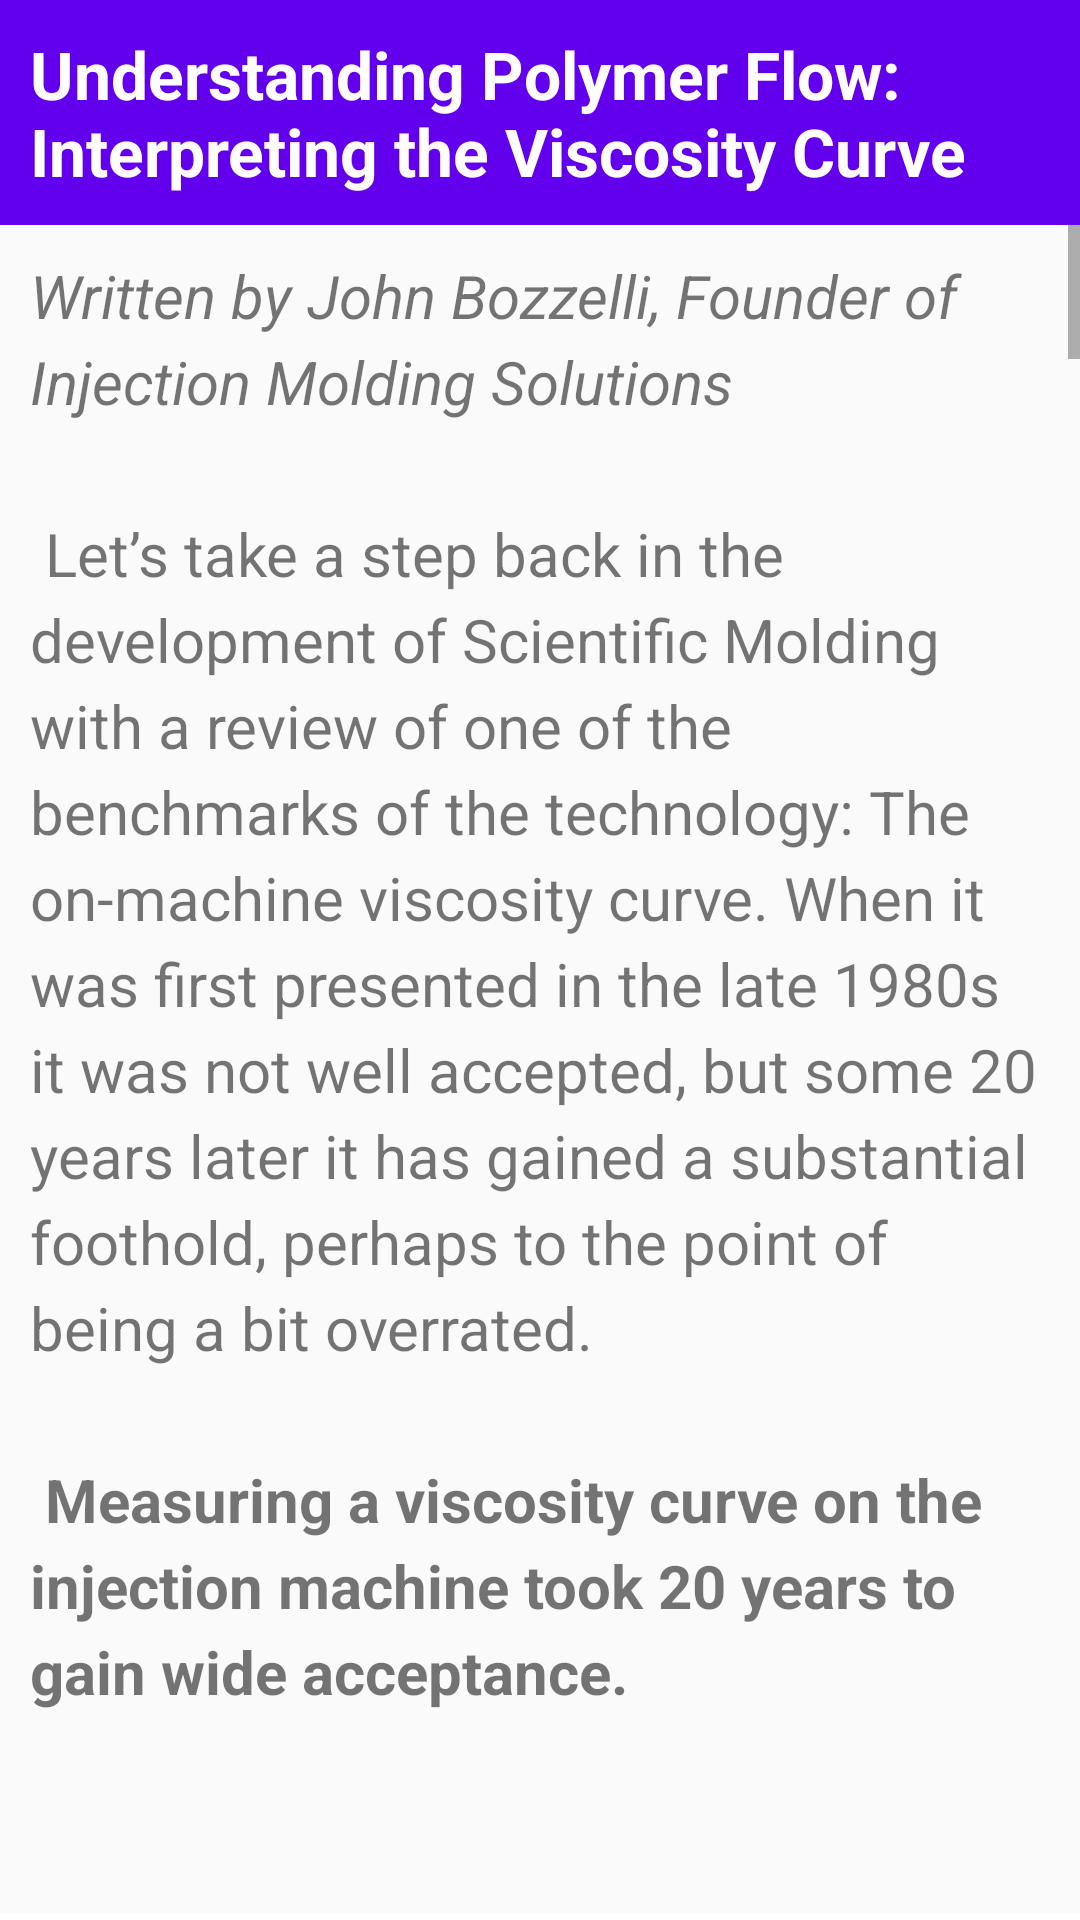

Android layout source for this screen:
<!-- AndroidManifest.xml: application theme Theme.InjPlastApp -->
<!-- res/layout/polymerflow_activity.xml -->
<?xml version="1.0" encoding="utf-8"?>

<RelativeLayout xmlns:android="http://schemas.android.com/apk/res/android"
    xmlns:tools="http://schemas.android.com/tools"
    android:layout_width="match_parent"
    android:layout_height="match_parent"
    tools:context="com.seawayproject.injplastapp.main.proctech.tips.PolymerFlow">

    <TextView
        android:id="@+id/article_heading"
        android:layout_width="match_parent"
        android:layout_height="wrap_content"
        android:background="@color/colorPrimary"
        android:padding="@dimen/padding_regular"
        android:text="@string/polymer_flow_title"
        android:textAppearance=
            "@android:style/TextAppearance.DeviceDefault.Large"
        android:textColor="@android:color/white"
        android:textStyle="bold" />

    <ScrollView
        android:layout_width="wrap_content"
        android:layout_height="wrap_content"
        android:layout_below="@id/article_heading">

        <LinearLayout
            android:layout_width="match_parent"
            android:layout_height="wrap_content"
            android:orientation="vertical">

            <TextView
                android:id="@+id/article"
                android:layout_width="wrap_content"
                android:layout_height="wrap_content"
                android:autoLink="web"
                android:lineSpacingExtra="@dimen/line_spacing"
                android:padding="@dimen/padding_regular"
                android:text="@string/polymer_flow_text"
                android:textSize="20sp"/>

            <ImageView
                android:id="@+id/image1"
                android:layout_width="match_parent"
                android:layout_height="wrap_content"
                android:adjustViewBounds="true"
                android:src="@drawable/polymer_flow_fig1"/>

            <TextView
                android:id="@+id/article_cont"
                android:layout_width="wrap_content"
                android:layout_height="wrap_content"
                android:autoLink="web"
                android:lineSpacingExtra="@dimen/line_spacing"
                android:padding="@dimen/padding_regular"
                android:text="@string/polymer_flow_text_cont"
                android:textSize="20sp"/>

            <ImageView
                android:id="@+id/image2"
                android:layout_width="match_parent"
                android:layout_height="wrap_content"
                android:adjustViewBounds="true"
                android:src="@drawable/polymer_flow_fig2"/>

            <TextView
                android:id="@+id/article_conclusion"
                android:layout_width="wrap_content"
                android:layout_height="wrap_content"
                android:autoLink="web"
                android:lineSpacingExtra="@dimen/line_spacing"
                android:padding="@dimen/padding_regular"
                android:text="@string/polymer_flow_text_conclusion"
                android:textSize="20sp"/>

            <TextView
                android:id="@+id/credit"
                android:layout_width="wrap_content"
                android:layout_height="wrap_content"
                android:autoLink="web"
                android:lineSpacingExtra="@dimen/line_spacing"
                android:padding="@dimen/padding_regular"
                android:text="@string/polymer_flow_credits"
                android:textSize="12sp"/>
        </LinearLayout>

    </ScrollView>

</RelativeLayout>
<!-- resources referenced by this layout -->
<resources>
  <dimen name="line_spacing">5sp</dimen>
  <dimen name="padding_regular">10dp</dimen>
  <string name="polymer_flow_credits">Article accessed from https://www.ptonline.com/articles/understanding-polymer-flow-interpreting-the-viscosity-curve\n
          © 2021 Gardner Business Media, Inc.
      </string>
  <string name="polymer_flow_text"><i>Written by John Bozzelli, Founder of Injection Molding Solutions</i>\n\n
          Let’s take a step back in the development of Scientific Molding with a review of one of the benchmarks of the technology: The on-machine viscosity curve. When it was first presented in the late 1980s it was not well accepted, but some 20 years later it has gained a substantial foothold, perhaps to the point of being a bit overrated.\n\n
          <b>Measuring a viscosity curve on the injection machine took 20 years to gain wide acceptance.</b>\n\n
      </string>
  <string name="polymer_flow_text_cont">For those new to Scientific Molding, the viscosity curve is a plot of the viscosity of a polymer vs. shear rate (see graph). Data here is plotted on linear scales rather than the academic (and more correct) log-log method. I like the linear plot because it shows the magnitude of viscosity variation as you change shear rate by changing injection velocity or fill time. Data is obtained by doing this experiment on an injection machine with the mold and resin you plan to run.\n\n
          Start the experiment by taking hold pressure off. Lower the hold pressure to near zero; then, starting with a high injection velocity, make a short shot, 99% full by volume. Take data as you gradually lower the injection velocity—don’t adjust anything but injection velocity. From the table below, you can use the injection pressure at transfer and fill time to develop the viscosity curve. (For those who want to know the science behind the terms in the chart, the parameters in this experiment are related by a fluid dynamics expression known as the Hagen-Poiseuille equation. You can find the equation on Google.com.)\n\n
      </string>
  <string name="polymer_flow_title">Understanding Polymer Flow: Interpreting the Viscosity Curve</string>
</resources>
